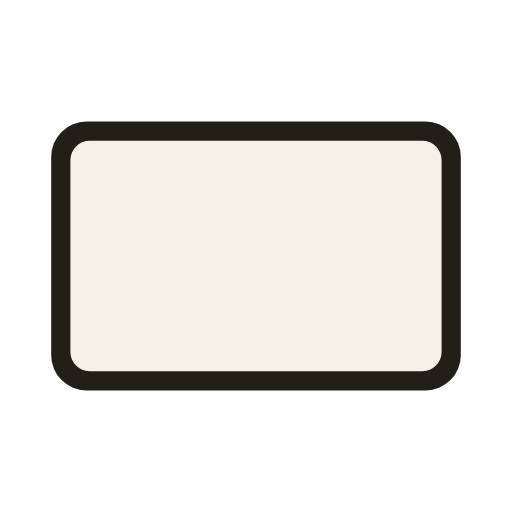
t = 0.00 s
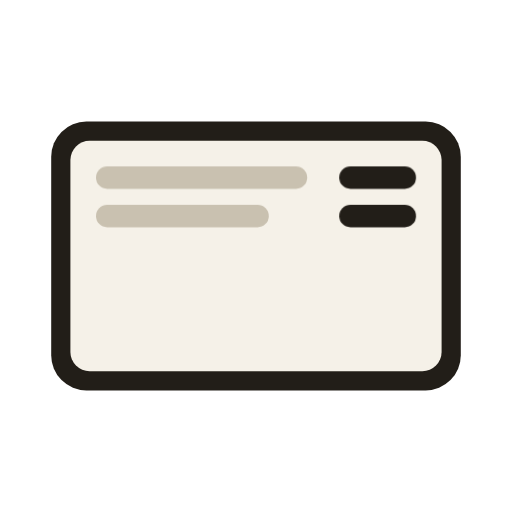
t = 0.66 s
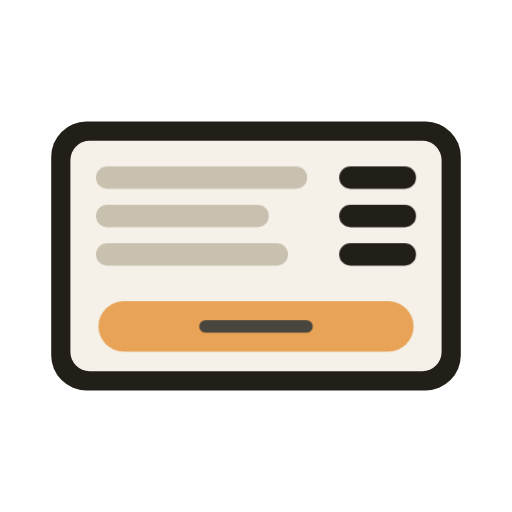
t = 1.23 s
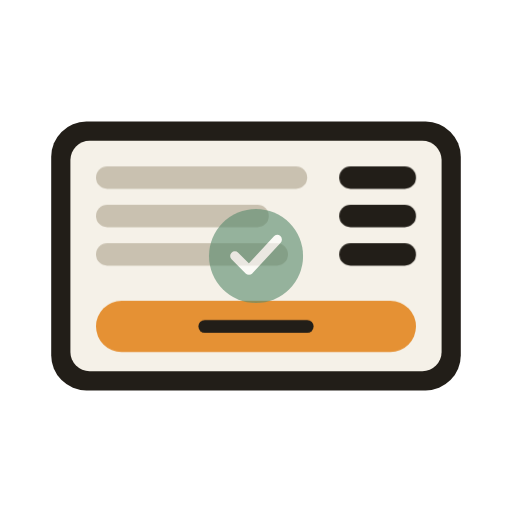
t = 1.98 s
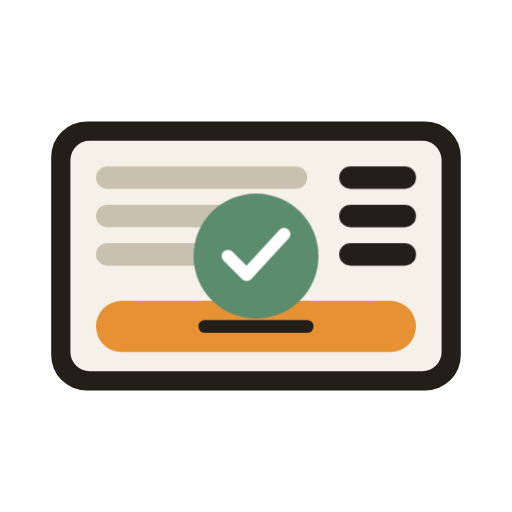
t = 2.57 s
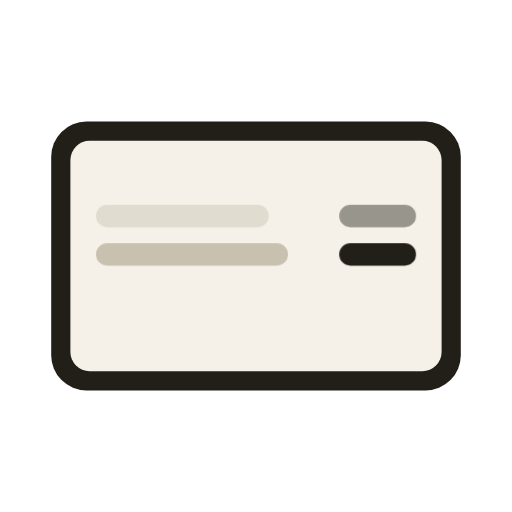
t = 3.29 s

The animated SVG that drew these frames (rendered in a browser with its animation timeline set to each time). Animation: 3 CSS @keyframes rules; one cycle of 3.92 s, repeats indefinitely.

<svg xmlns="http://www.w3.org/2000/svg" viewBox="0 0 160 160" role="img" aria-label="An order is rung through on a tablet till and payment is confirmed with a tick">
  <style>
    .trow{opacity:0;animation:trow 3.4s ease-out infinite;transform-box:fill-box}
    @keyframes trow{0%,4%{opacity:0;transform:translateY(3px)}12%,86%{opacity:1;transform:none}94%,100%{opacity:0}}
    .tr2{animation-delay:.26s}.tr3{animation-delay:.52s}
    .pay{opacity:0;animation:pay 3.4s ease-out infinite;transform-box:fill-box;transform-origin:center}
    @keyframes pay{0%,30%{opacity:0;transform:scale(.92)}40%,86%{opacity:1;transform:scale(1)}94%,100%{opacity:0}}
    .tpop{transform-box:fill-box;transform-origin:center;animation:tpop 3.4s ease-in-out infinite}
    @keyframes tpop{0%,52%{transform:scale(0);opacity:0}63%{transform:scale(1.18);opacity:1}72%{transform:scale(.96)}80%,86%{transform:scale(1);opacity:1}94%,100%{opacity:0}}
    @media (prefers-reduced-motion:reduce){.trow,.pay,.tpop{animation:none;opacity:1}.tpop{transform:scale(1)}}
  </style>
  <rect x="16" y="38" width="128" height="84" rx="11" fill="#221E18"/>
  <rect x="22" y="44" width="116" height="72" rx="6" fill="#F5F1E8"/>
  <rect class="trow" x="30" y="52" width="66" height="7" rx="3.5" fill="#C9C1B0"/>
  <rect class="trow" x="106" y="52" width="24" height="7" rx="3.5" fill="#221E18"/>
  <rect class="trow tr2" x="30" y="64" width="54" height="7" rx="3.5" fill="#C9C1B0"/>
  <rect class="trow tr2" x="106" y="64" width="24" height="7" rx="3.5" fill="#221E18"/>
  <rect class="trow tr3" x="30" y="76" width="60" height="7" rx="3.5" fill="#C9C1B0"/>
  <rect class="trow tr3" x="106" y="76" width="24" height="7" rx="3.5" fill="#221E18"/>
  <g class="pay">
    <rect x="30" y="94" width="100" height="16" rx="8" fill="#E59134"/>
    <rect x="62" y="100" width="36" height="4" rx="2" fill="#221E18"/>
  </g>
  <g class="tpop">
    <circle cx="80" cy="80" r="20" fill="#5B8C6E"/>
    <path d="M71 80 l6 6 12 -13" fill="none" stroke="#fff" stroke-width="4" stroke-linecap="round" stroke-linejoin="round"/>
  </g>
</svg>
